Run: headless pygame with SDL's dummy video driver; simulated clock (each Clock.tick advances the game by its frame time, no real sleeping); random seed 0; keys injected as events and as key.get_pressed() state; no mouse input.
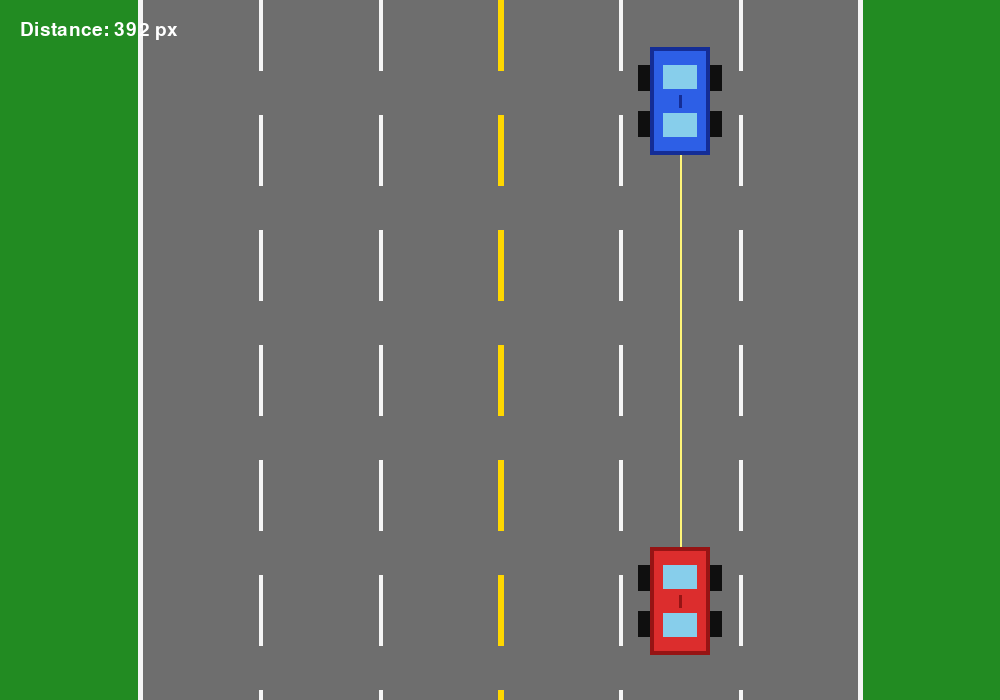
Frame 1 of 4 · flips 1–60 · no input
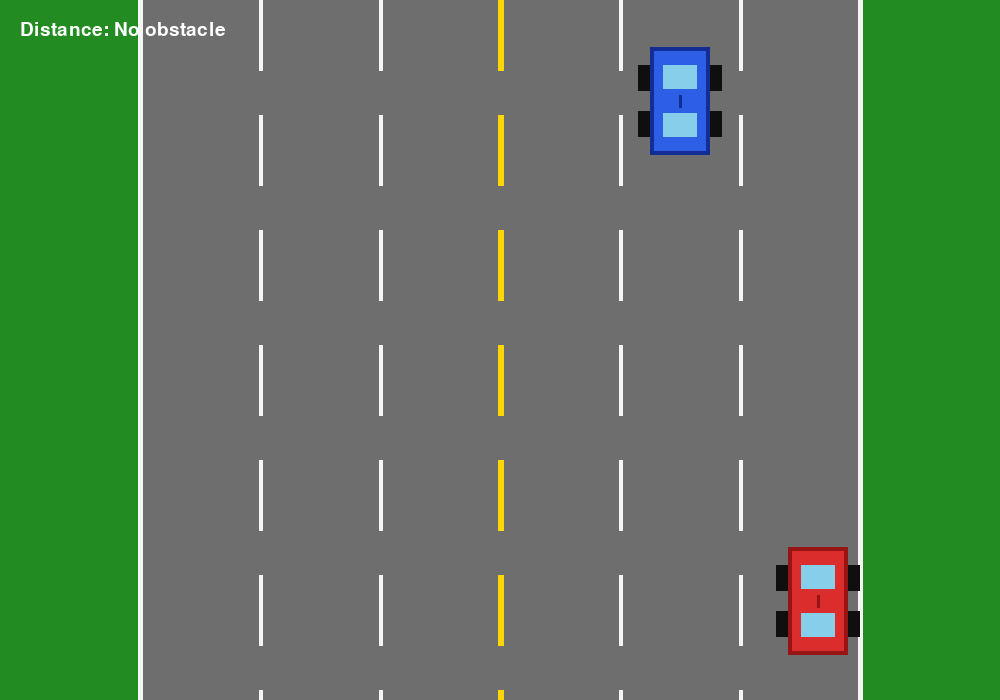
Frame 2 of 4 · flips 61–180 · tapped SPACE, RETURN · held RIGHT (→), D
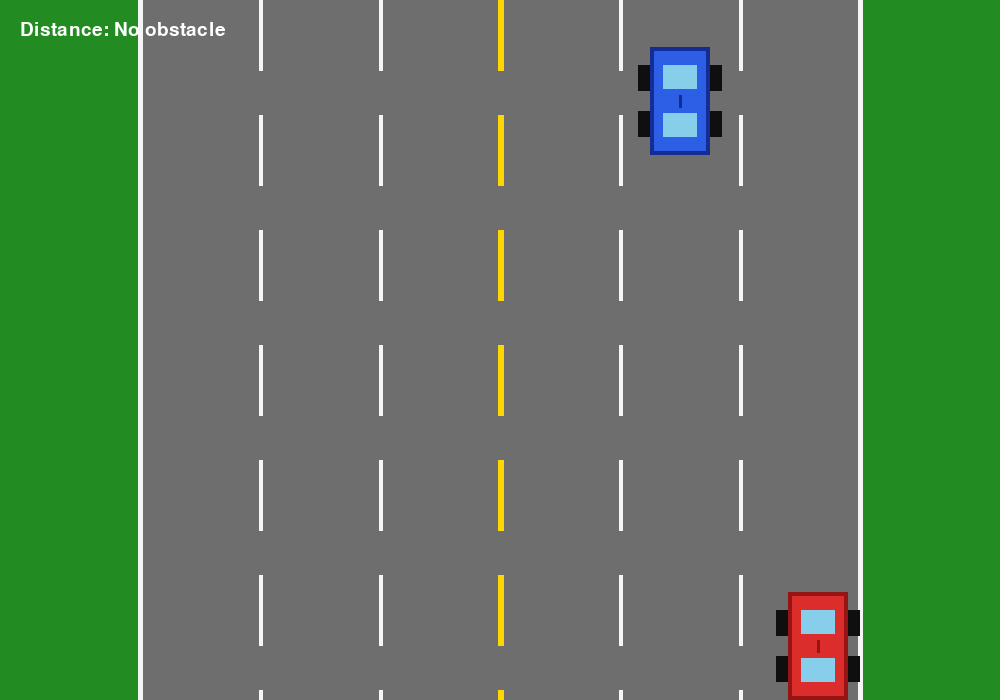
Frame 3 of 4 · flips 181–300 · held DOWN (↓), S
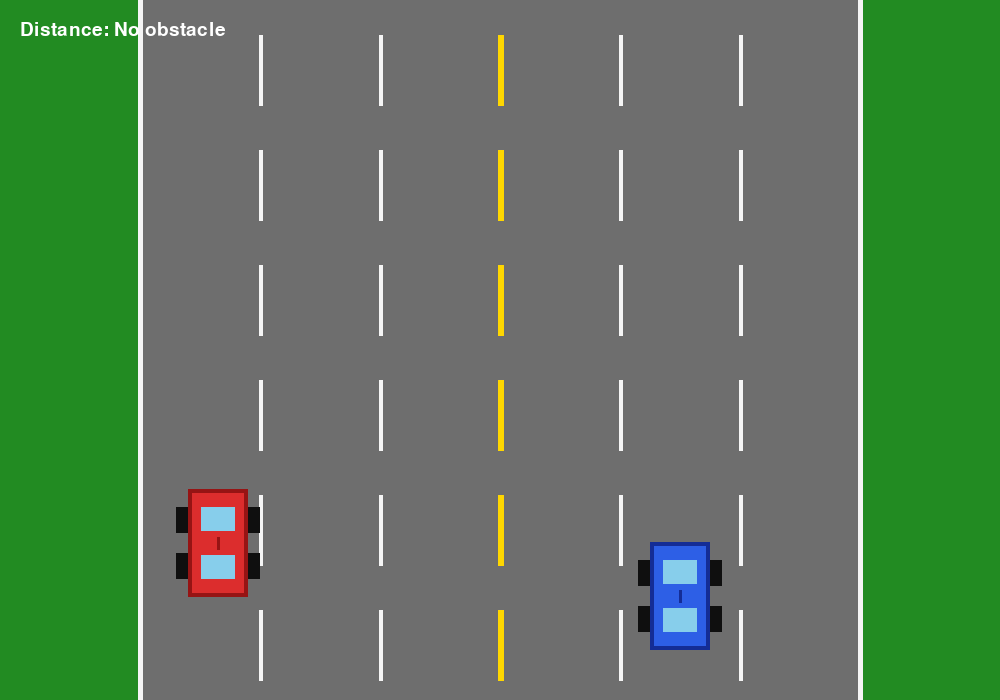
Frame 4 of 4 · flips 301–420 · held LEFT (←), A, UP (↑), W

The pygame program that drew these frames:

import pygame


# 게임 창의 크기를 정합니다.
SCREEN_WIDTH = 1000
SCREEN_HEIGHT = 700

# 화면에 사용할 색상을 RGB 값으로 정합니다.
# RGB는 빨강(Red), 초록(Green), 파랑(Blue)의 양을 뜻합니다.
GREEN_BACKGROUND = (34, 139, 34)
GRAY_ROAD = (110, 110, 110)
YELLOW_CENTER_LINE = (255, 215, 0)
WHITE_ROAD_EDGE = (245, 245, 245)
RED_CAR_BODY = (220, 45, 45)
DARK_RED_CAR_DETAIL = (150, 20, 20)
BLUE_CAR_BODY = (45, 95, 230)
DARK_BLUE_CAR_DETAIL = (20, 45, 150)
SKY_BLUE_WINDOW = (135, 206, 235)
BLACK_TIRE = (15, 15, 15)
WHITE_TEXT = (255, 255, 255)
SENSOR_LINE_COLOR = (255, 245, 120)

# 왕복 6차선 도로를 만들기 위한 차선 개수입니다.
TOTAL_LANE_COUNT = 6
ONE_WAY_LANE_COUNT = TOTAL_LANE_COUNT // 2

# 차선 폭은 화면 너비를 기준으로 정하고, 도로 폭은 차선 6개를 합쳐 계산합니다.
LANE_WIDTH = int(SCREEN_WIDTH * 0.12)
ROAD_WIDTH = LANE_WIDTH * TOTAL_LANE_COUNT

# 도로가 화면 중앙에 오도록 왼쪽/오른쪽 경계 위치를 계산합니다.
LEFT_ROAD_EDGE_X = (SCREEN_WIDTH - ROAD_WIDTH) // 2
RIGHT_ROAD_EDGE_X = LEFT_ROAD_EDGE_X + ROAD_WIDTH

# 도로 중앙에 그릴 노란색 중앙선의 두께입니다.
CENTER_LINE_WIDTH = 6

# 도로 양쪽 가장자리에 그릴 흰색 실선의 두께입니다.
ROAD_EDGE_LINE_WIDTH = 5

# 같은 방향 안의 차선을 나누는 흰색 점선의 두께입니다.
LANE_SEPARATOR_LINE_WIDTH = 4

# 차선 한 조각의 길이와 차선 사이의 빈 공간입니다.
LANE_DASH_LENGTH = 70
LANE_DASH_GAP = 45

# 게임 화면이 너무 빠르게 반복되지 않도록 초당 프레임 수를 정합니다.
FPS = 60

# 자동차의 크기를 차선 폭에 맞춰 정합니다.
CAR_WIDTH = int(LANE_WIDTH * 0.5)
CAR_HEIGHT = int(CAR_WIDTH * 1.8)

# 자동차가 화면 아래쪽에 오되, 화면 끝과 조금 떨어지도록 여백을 정합니다.
CAR_BOTTOM_MARGIN = 45

# 자동차 이동 속도입니다. 숫자가 클수록 자동차가 더 빠르게 움직입니다.
CAR_SPEED = 5

# 도로 스크롤 속도입니다. 자동차가 기준 위치에 도달한 뒤 차선이 내려가는 속도입니다.
ROAD_SCROLL_SPEED = 5

# 자동차의 화면 기준 위치입니다. 이 위치에 도달하면 자동차 대신 차선이 움직입니다.
CAR_CAMERA_LIMIT_Y = int(SCREEN_HEIGHT * 0.7)

# 각 차선의 가운데 X좌표를 계산합니다. 장애물 배치나 차선 유지 기능에서 다시 사용할 수 있습니다.
LANE_CENTER_X_LIST = tuple(
    LEFT_ROAD_EDGE_X + (lane_index * LANE_WIDTH) + (LANE_WIDTH // 2)
    for lane_index in range(TOTAL_LANE_COUNT)
)

# 노란색 중앙 분리선은 왼쪽 3개 차선과 오른쪽 3개 차선 사이에 있습니다.
CENTER_DIVIDER_LINE_X = LEFT_ROAD_EDGE_X + (LANE_WIDTH * ONE_WAY_LANE_COUNT)

# 자동차가 처음 시작할 위치입니다.
# 오른쪽 방향 3개 차선 중 가운데 차선의 중심에 자동차를 배치합니다.
RIGHT_DIRECTION_MIDDLE_LANE_INDEX = ONE_WAY_LANE_COUNT + (ONE_WAY_LANE_COUNT // 2)
START_CAR_CENTER_X = LANE_CENTER_X_LIST[RIGHT_DIRECTION_MIDDLE_LANE_INDEX]
START_CAR_X = START_CAR_CENTER_X - (CAR_WIDTH // 2)
START_CAR_Y = SCREEN_HEIGHT - CAR_HEIGHT - CAR_BOTTOM_MARGIN

# 장애물 자동차는 플레이어 자동차보다 앞쪽에 배치합니다.
# 같은 차선의 중앙 X좌표를 사용하면 차선 중앙에 정확히 놓을 수 있습니다.
OBSTACLE_CAR_LANE_INDEX = RIGHT_DIRECTION_MIDDLE_LANE_INDEX
OBSTACLE_CAR_DISTANCE_AHEAD = 500
OBSTACLE_CAR_WORLD_Y = START_CAR_Y - OBSTACLE_CAR_DISTANCE_AHEAD

# 자동차를 구성하는 부품들의 크기입니다.
CAR_BORDER_WIDTH = 4
CAR_WINDOW_WIDTH = 34
CAR_WINDOW_HEIGHT = 24
CAR_TIRE_WIDTH = 12
CAR_TIRE_HEIGHT = 26

# 거리 표시 글자의 크기입니다.
DISTANCE_TEXT_SIZE = 28


def draw_dashed_vertical_line(screen, color, line_x, road_scroll_y, line_width):
    """카메라 스크롤에 맞춰 세로 점선을 자연스럽게 이어 그립니다."""

    # 스크롤 값만큼 점선 시작 위치를 아래로 밀어 자동차가 전진하는 느낌을 냅니다.
    lane_cycle = LANE_DASH_LENGTH + LANE_DASH_GAP
    lane_start_y = (road_scroll_y % lane_cycle) - lane_cycle

    while lane_start_y < SCREEN_HEIGHT:
        lane_end_y = lane_start_y + LANE_DASH_LENGTH

        pygame.draw.line(
            screen,
            color,
            (line_x, lane_start_y),
            (line_x, lane_end_y),
            line_width,
        )

        lane_start_y += lane_cycle


def limit_car_position(car_x, car_y):
    """자동차가 화면 밖으로 나가지 않도록 좌표를 제한합니다."""

    # 좌우 도로 경계 제한: 바퀴까지 포함한 자동차의 왼쪽/오른쪽 끝을 도로 안에 둡니다.
    min_car_x = LEFT_ROAD_EDGE_X + CAR_TIRE_WIDTH
    max_car_x = LEFT_ROAD_EDGE_X + ROAD_WIDTH - CAR_WIDTH - CAR_TIRE_WIDTH

    # 화면 밖 이동 제한: 자동차의 위쪽/아래쪽 끝을 화면 안에 둡니다.
    min_car_y = 0
    max_car_y = SCREEN_HEIGHT - CAR_HEIGHT

    car_x = max(min_car_x, min(car_x, max_car_x))
    car_y = max(min_car_y, min(car_y, max_car_y))

    return car_x, car_y


def calculate_front_distance(player_x, player_y, road_scroll_y, obstacle_car):
    """플레이어 자동차 앞쪽과 장애물 자동차 뒤쪽 사이의 빈 공간을 계산합니다."""

    # 화면에서 보이는 player_y를 월드 좌표로 바꿉니다.
    # 도로가 스크롤되어도 월드 좌표로 계산하면 실제 거리가 흔들리지 않습니다.
    player_world_y = player_y - road_scroll_y

    player_left_x = player_x
    player_right_x = player_x + CAR_WIDTH
    obstacle_left_x = obstacle_car.x
    obstacle_right_x = obstacle_car.x + CAR_WIDTH

    # X축 영역이 겹칠 때만 앞쪽 센서에 잡힌 것으로 봅니다.
    # 옆 차선으로 이동해서 겹치지 않으면 감지하지 않습니다.
    is_x_overlapping = (
        player_left_x < obstacle_right_x
        and player_right_x > obstacle_left_x
    )
    if not is_x_overlapping:
        return None

    # 자동차는 위쪽이 앞부분입니다. 장애물의 뒷부분은 world_y + CAR_HEIGHT입니다.
    player_front_world_y = player_world_y
    obstacle_rear_world_y = obstacle_car.world_y + CAR_HEIGHT

    # 장애물이 플레이어보다 앞에 있고, 두 자동차 사이에 빈 공간이 있을 때만 거리를 반환합니다.
    empty_space_distance = player_front_world_y - obstacle_rear_world_y
    if empty_space_distance < 0:
        return None

    return int(empty_space_distance)


def draw_distance_text(screen, font, front_distance):
    """거리 감지 결과를 화면 왼쪽 위에 표시합니다."""

    if front_distance is None:
        distance_text = "Distance: No obstacle"
    else:
        distance_text = f"Distance: {front_distance} px"

    text_image = font.render(distance_text, True, WHITE_TEXT)
    screen.blit(text_image, (20, 20))


def draw_front_sensor_line(screen, player_x, player_y, obstacle_car, road_scroll_y):
    """감지 중일 때 플레이어 앞쪽 중앙에서 장애물 뒤쪽 중앙까지 센서 선을 그립니다."""

    # 선은 실제 화면에 그려야 하므로 화면 좌표를 사용합니다.
    player_front_center = (
        player_x + (CAR_WIDTH // 2),
        player_y,
    )
    obstacle_rear_center = (
        obstacle_car.x + (CAR_WIDTH // 2),
        obstacle_car.get_screen_y(road_scroll_y) + CAR_HEIGHT,
    )

    pygame.draw.line(
        screen,
        SENSOR_LINE_COLOR,
        player_front_center,
        obstacle_rear_center,
        2,
    )


def draw_road(screen, road_scroll_y):
    """화면 중앙에 세로 도로와 노란색 중앙선을 그립니다."""

    # 도로는 화면 위쪽부터 아래쪽까지 이어지는 회색 사각형입니다.
    road_rectangle = pygame.Rect(
        LEFT_ROAD_EDGE_X,
        0,
        ROAD_WIDTH,
        SCREEN_HEIGHT,
    )
    pygame.draw.rect(screen, GRAY_ROAD, road_rectangle)

    # 도로의 왼쪽과 오른쪽 가장자리에 끊기지 않는 흰색 실선을 그립니다.
    pygame.draw.line(
        screen,
        WHITE_ROAD_EDGE,
        (LEFT_ROAD_EDGE_X, 0),
        (LEFT_ROAD_EDGE_X, SCREEN_HEIGHT),
        ROAD_EDGE_LINE_WIDTH,
    )
    pygame.draw.line(
        screen,
        WHITE_ROAD_EDGE,
        (RIGHT_ROAD_EDGE_X, 0),
        (RIGHT_ROAD_EDGE_X, SCREEN_HEIGHT),
        ROAD_EDGE_LINE_WIDTH,
    )

    # 차선 사이의 점선 위치를 반복문으로 계산합니다.
    for separator_index in range(1, TOTAL_LANE_COUNT):
        separator_line_x = LEFT_ROAD_EDGE_X + (LANE_WIDTH * separator_index)

        # 가운데 분리선은 노란색, 같은 방향 안의 차선 구분선은 흰색으로 그립니다.
        if separator_line_x == CENTER_DIVIDER_LINE_X:
            draw_dashed_vertical_line(
                screen,
                YELLOW_CENTER_LINE,
                separator_line_x,
                road_scroll_y,
                CENTER_LINE_WIDTH,
            )
        else:
            draw_dashed_vertical_line(
                screen,
                WHITE_ROAD_EDGE,
                separator_line_x,
                road_scroll_y,
                LANE_SEPARATOR_LINE_WIDTH,
            )


def draw_car(screen, car_x, car_y, body_color, detail_color):
    """위에서 내려다본 자동차를 원하는 색상으로 그립니다."""

    # 자동차 전체 차체를 세로 사각형으로 그립니다.
    car_body = pygame.Rect(car_x, car_y, CAR_WIDTH, CAR_HEIGHT)
    pygame.draw.rect(screen, body_color, car_body)

    # 자동차 가장자리에 어두운 테두리를 그려 입체감을 줍니다.
    pygame.draw.rect(screen, detail_color, car_body, CAR_BORDER_WIDTH)

    # 앞유리는 자동차 위쪽에 있는 하늘색 사각형입니다.
    front_window = pygame.Rect(
        car_x + (CAR_WIDTH - CAR_WINDOW_WIDTH) // 2,
        car_y + 18,
        CAR_WINDOW_WIDTH,
        CAR_WINDOW_HEIGHT,
    )
    pygame.draw.rect(screen, SKY_BLUE_WINDOW, front_window)

    # 뒷유리는 자동차 아래쪽에 있는 하늘색 사각형입니다.
    rear_window = pygame.Rect(
        car_x + (CAR_WIDTH - CAR_WINDOW_WIDTH) // 2,
        car_y + CAR_HEIGHT - CAR_WINDOW_HEIGHT - 18,
        CAR_WINDOW_WIDTH,
        CAR_WINDOW_HEIGHT,
    )
    pygame.draw.rect(screen, SKY_BLUE_WINDOW, rear_window)

    # 차체 가운데에 어두운 장식선을 그려 자동차 모양을 더 잘 보이게 합니다.
    pygame.draw.line(
        screen,
        detail_color,
        (car_x + CAR_WIDTH // 2, car_y + 48),
        (car_x + CAR_WIDTH // 2, car_y + CAR_HEIGHT - 48),
        3,
    )

    # 왼쪽 앞바퀴를 검은색 사각형으로 그립니다.
    front_left_tire = pygame.Rect(
        car_x - CAR_TIRE_WIDTH,
        car_y + 18,
        CAR_TIRE_WIDTH,
        CAR_TIRE_HEIGHT,
    )
    pygame.draw.rect(screen, BLACK_TIRE, front_left_tire)

    # 오른쪽 앞바퀴를 검은색 사각형으로 그립니다.
    front_right_tire = pygame.Rect(
        car_x + CAR_WIDTH,
        car_y + 18,
        CAR_TIRE_WIDTH,
        CAR_TIRE_HEIGHT,
    )
    pygame.draw.rect(screen, BLACK_TIRE, front_right_tire)

    # 왼쪽 뒷바퀴를 검은색 사각형으로 그립니다.
    rear_left_tire = pygame.Rect(
        car_x - CAR_TIRE_WIDTH,
        car_y + CAR_HEIGHT - CAR_TIRE_HEIGHT - 18,
        CAR_TIRE_WIDTH,
        CAR_TIRE_HEIGHT,
    )
    pygame.draw.rect(screen, BLACK_TIRE, rear_left_tire)

    # 오른쪽 뒷바퀴를 검은색 사각형으로 그립니다.
    rear_right_tire = pygame.Rect(
        car_x + CAR_WIDTH,
        car_y + CAR_HEIGHT - CAR_TIRE_HEIGHT - 18,
        CAR_TIRE_WIDTH,
        CAR_TIRE_HEIGHT,
    )
    pygame.draw.rect(screen, BLACK_TIRE, rear_right_tire)


class ObstacleCar:
    """앞으로 충돌 판정과 거리 센서에서 사용할 장애물 자동차 객체입니다."""

    def __init__(self, lane_index, world_y):
        # lane_index는 몇 번째 차선에 있는지 나타냅니다. 0부터 시작합니다.
        self.lane_index = lane_index

        # 차선 중앙 X좌표에서 자동차 너비의 절반을 빼면 자동차 왼쪽 X좌표가 됩니다.
        self.x = LANE_CENTER_X_LIST[lane_index] - (CAR_WIDTH // 2)

        # world_y는 도로 위의 고정된 위치입니다.
        # 카메라 스크롤 값과 더해서 실제 화면에 보이는 Y좌표를 계산합니다.
        self.world_y = world_y

    def get_screen_y(self, road_scroll_y):
        """도로 스크롤 값을 반영하여 화면에 그릴 Y좌표를 계산합니다."""

        return self.world_y + road_scroll_y

    def draw(self, screen, road_scroll_y):
        """파란색 장애물 자동차를 화면에 그립니다."""

        screen_y = self.get_screen_y(road_scroll_y)
        draw_car(screen, self.x, screen_y, BLUE_CAR_BODY, DARK_BLUE_CAR_DETAIL)


def main():
    """pygame을 시작하고 창이 닫힐 때까지 프로그램을 실행합니다."""

    # pygame 기능을 사용하기 전에 반드시 초기화합니다.
    pygame.init()

    # 1000x700 크기의 창을 만들고 제목을 설정합니다.
    screen = pygame.display.set_mode((SCREEN_WIDTH, SCREEN_HEIGHT))
    pygame.display.set_caption("ASS V1.0 - Road")

    # FPS 제한을 위해 pygame 시계를 만듭니다.
    clock = pygame.time.Clock()

    # 거리 표시용 글꼴을 준비합니다.
    distance_font = pygame.font.SysFont(None, DISTANCE_TEXT_SIZE)

    # 자동차 위치는 움직일 수 있도록 변경 가능한 변수로 관리합니다.
    car_x = START_CAR_X
    car_y = START_CAR_Y

    # 장애물 자동차는 별도 객체로 만들어 관리합니다.
    # 지금은 움직이지 않지만, 나중에 충돌 판정과 센서 기능을 이 객체에 연결할 수 있습니다.
    obstacle_car = ObstacleCar(OBSTACLE_CAR_LANE_INDEX, OBSTACLE_CAR_WORLD_Y)

    # 도로 스크롤 값: 자동차가 앞으로 달린 거리를 차선 움직임으로 표현합니다.
    road_scroll_y = 0

    # 게임 루프가 계속 실행될지 저장하는 변수입니다.
    is_running = True

    # 창을 닫거나 ESC 키를 누를 때까지 반복합니다.
    while is_running:
        # 사용자가 발생시킨 이벤트를 하나씩 확인합니다.
        for event in pygame.event.get():
            # 창 닫기 버튼을 누르면 반복을 끝냅니다.
            if event.type == pygame.QUIT:
                is_running = False

            # 키보드를 눌렀고, 그 키가 ESC라면 반복을 끝냅니다.
            if event.type == pygame.KEYDOWN and event.key == pygame.K_ESCAPE:
                is_running = False

        # 키보드 입력 확인: 현재 누르고 있는 키들을 한 번에 확인합니다.
        pressed_keys = pygame.key.get_pressed()

        is_moving_forward = pressed_keys[pygame.K_UP] or pressed_keys[pygame.K_w]
        is_moving_backward = pressed_keys[pygame.K_DOWN] or pressed_keys[pygame.K_s]

        # 자동차 전진 입력 처리: 기준 위치 전까지는 자동차가 올라가고, 이후에는 차선이 내려갑니다.
        if is_moving_forward:
            if car_y > CAR_CAMERA_LIMIT_Y:
                car_y -= CAR_SPEED
                car_y = max(car_y, CAR_CAMERA_LIMIT_Y)
            else:
                road_scroll_y += ROAD_SCROLL_SPEED

        # 후진 처리: 전진한 스크롤이 있으면 차선을 반대로 돌리고, 아니면 자동차가 아래로 내려갑니다.
        if is_moving_backward:
            if road_scroll_y > 0 and car_y <= CAR_CAMERA_LIMIT_Y:
                road_scroll_y -= ROAD_SCROLL_SPEED
                road_scroll_y = max(0, road_scroll_y)
            else:
                car_y += CAR_SPEED

        # 자동차 좌표 변경: A/D와 왼쪽/오른쪽 방향키는 같은 방식으로 좌우 이동합니다.
        if pressed_keys[pygame.K_LEFT] or pressed_keys[pygame.K_a]:
            car_x -= CAR_SPEED
        if pressed_keys[pygame.K_RIGHT] or pressed_keys[pygame.K_d]:
            car_x += CAR_SPEED

        car_x, car_y = limit_car_position(car_x, car_y)

        # 이동이 끝난 현재 위치를 기준으로 앞쪽 장애물까지의 거리를 계산합니다.
        front_distance = calculate_front_distance(
            car_x,
            car_y,
            road_scroll_y,
            obstacle_car,
        )

        # 먼저 전체 화면을 초록색 배경으로 채웁니다.
        screen.fill(GREEN_BACKGROUND)

        # 배경 위에 도로와 노란색 중앙선을 그립니다.
        draw_road(screen, road_scroll_y)

        # 도로 위에 파란색 장애물 자동차를 먼저 그립니다.
        obstacle_car.draw(screen, road_scroll_y)

        # 장애물이 감지될 때만 센서 선을 그립니다.
        if front_distance is not None:
            draw_front_sensor_line(screen, car_x, car_y, obstacle_car, road_scroll_y)

        # 도로 위에 빨간색 플레이어 자동차를 그립니다.
        draw_car(screen, car_x, car_y, RED_CAR_BODY, DARK_RED_CAR_DETAIL)

        # 거리 감지 결과는 자동차와 도로를 그린 뒤 화면 위에 표시합니다.
        draw_distance_text(screen, distance_font, front_distance)

        # 지금까지 그린 내용을 실제 창에 보여줍니다.
        pygame.display.flip()

        # FPS 제한: 게임 루프가 초당 FPS번 정도 실행되도록 속도를 조절합니다.
        clock.tick(FPS)

    # pygame을 종료하여 사용한 자원을 정리합니다.
    pygame.quit()


# 이 파일을 직접 실행했을 때만 main 함수를 실행합니다.
if __name__ == "__main__":
    main()
